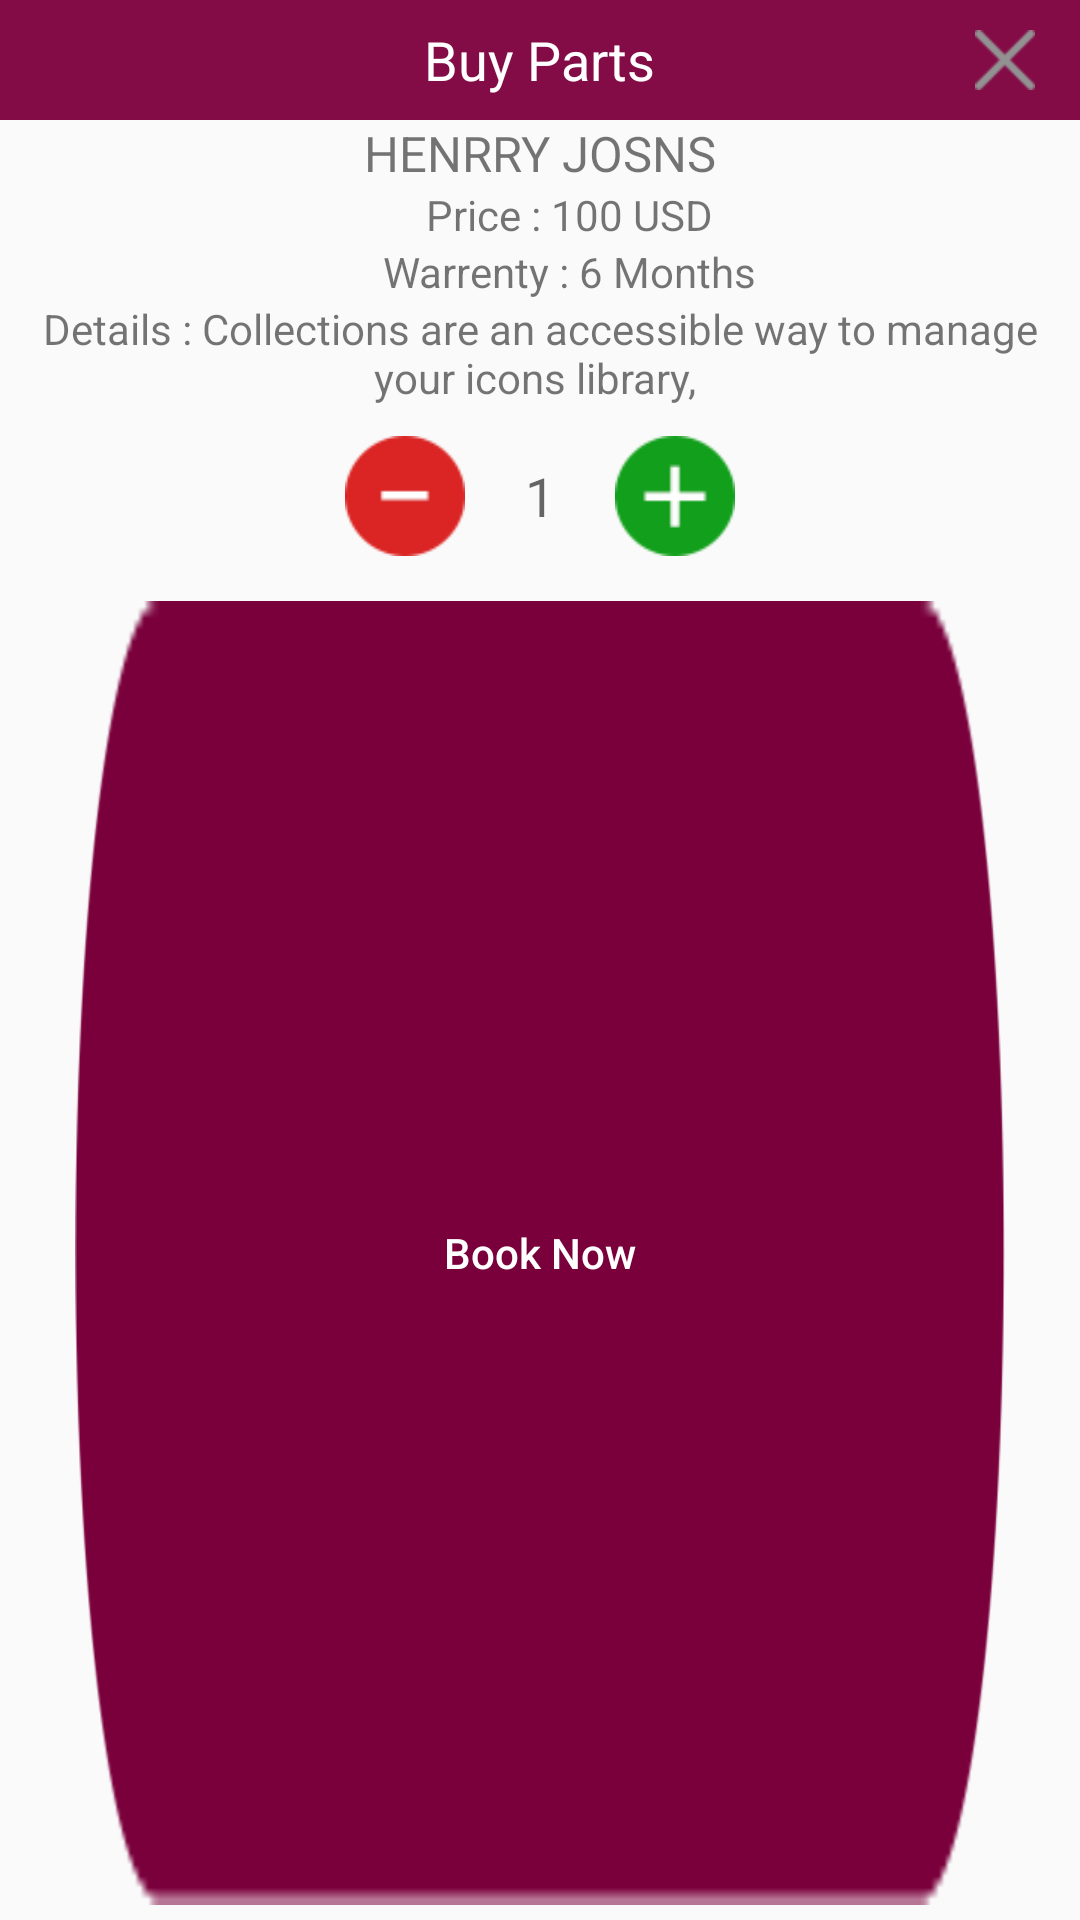

The Android layout XML behind this screen, and the referenced resources:
<!-- AndroidManifest.xml: application theme AppTheme -->
<!-- res/layout/buy_part_dialog.xml -->
<?xml version="1.0" encoding="utf-8"?>
<LinearLayout xmlns:android="http://schemas.android.com/apk/res/android"
    android:layout_width="match_parent"
    android:layout_height="wrap_content"
    android:orientation="vertical">


    <RelativeLayout
        android:layout_width="match_parent"
        android:layout_height="40dp"
        android:background="@color/colorPrimaryDark">

        <TextView
            style="@style/TextAppearance.AppCompat.Medium"
            android:layout_width="wrap_content"
            android:layout_height="wrap_content"
            android:layout_centerInParent="true"
            android:text="Buy Parts"
            android:textColor="#FFF" />

        <ImageView
            android:id="@+id/img_close"
            android:layout_width="40dp"
            android:layout_height="match_parent"
            android:layout_alignParentRight="true"
            android:layout_marginRight="5dp"
            android:padding="10dp"
            android:src="@drawable/cross" />

    </RelativeLayout>

    <TextView
        android:id="@+id/txt_name"
        android:layout_width="wrap_content"
        android:layout_height="wrap_content"
        android:layout_gravity="center"
        android:maxLines="2"
        android:paddingLeft="5dp"
        android:paddingRight="5dp"
        android:text="Henrry josns"
        android:textAllCaps="true"
        android:textSize="8pt" />

    <TextView
        android:id="@+id/txt_price"
        android:layout_width="wrap_content"
        android:layout_height="wrap_content"
        android:layout_gravity="center"
        android:layout_marginLeft="10dp"
        android:text="Price : 100 USD" />

    <TextView
        android:id="@+id/txt_warrenty"
        android:layout_width="wrap_content"
        android:layout_height="wrap_content"
        android:layout_gravity="center"
        android:layout_marginLeft="10dp"
        android:text="Warrenty : 6 Months" />

    <TextView
        android:id="@+id/txt_detl"
        android:layout_width="wrap_content"
        android:layout_height="wrap_content"
        android:layout_gravity="center"
        android:layout_marginLeft="10dp"
        android:layout_marginRight="10dp"
        android:gravity="center"
        android:text="Details : Collections are an accessible way to manage your icons library, " />


    <LinearLayout
        android:layout_width="match_parent"
        android:layout_height="wrap_content"
        android:layout_marginTop="10dp"
        android:layout_marginBottom="10dp"
        android:gravity="center"
        android:orientation="horizontal">

        <Button
            android:id="@+id/btn_remove"
            android:layout_width="40dp"
            android:layout_height="40dp"
            android:layout_marginRight="5dp"
            android:background="@drawable/red" />

        <TextView
            android:id="@+id/txt_count"
            style="@style/TextAppearance.AppCompat.Medium"
            android:layout_width="40dp"
            android:layout_height="40dp"
            android:gravity="center"
            android:text="1" />

        <Button
            android:id="@+id/btn_add"
            android:layout_width="40dp"
            android:layout_height="40dp"
            android:layout_marginLeft="5dp"
            android:background="@drawable/green" />

    </LinearLayout>

    <Button
        android:id="@+id/btn_buy"
        android:layout_width="match_parent"
        android:layout_height="40dp"
        android:layout_marginLeft="25dp"
        android:layout_marginTop="5dp"
        android:layout_marginRight="25dp"
        android:layout_marginBottom="5dp"
        android:layout_weight="0.6"
        android:background="@drawable/btn"
        android:text="Book Now"
        android:textAllCaps="false"
        android:textColor="#FFF" />

</LinearLayout>
<!-- resources referenced by this layout -->
<resources>
  <color name="colorPrimaryDark">#830c47</color>
  <!-- drawable btn: png bitmap (drawable, 3242 bytes) -->
  <!-- drawable cross: png bitmap (drawable, 1371 bytes) -->
  <!-- drawable green: png bitmap (drawable, 1796 bytes) -->
  <!-- drawable red: png bitmap (drawable, 1730 bytes) -->
  <style name="AppTheme" parent="Theme.AppCompat.Light.DarkActionBar">
          
          <item name="colorPrimary">@color/colorPrimary</item>
          <item name="colorPrimaryDark">@color/colorPrimaryDark</item>
          <item name="colorAccent">@color/colorAccent</item>
  
          <item name="windowActionBar">false</item>
          <item name="windowNoTitle">true</item>
  
      </style>
  <color name="colorPrimary">#830c47</color>
  <color name="colorAccent">#000</color>
</resources>
